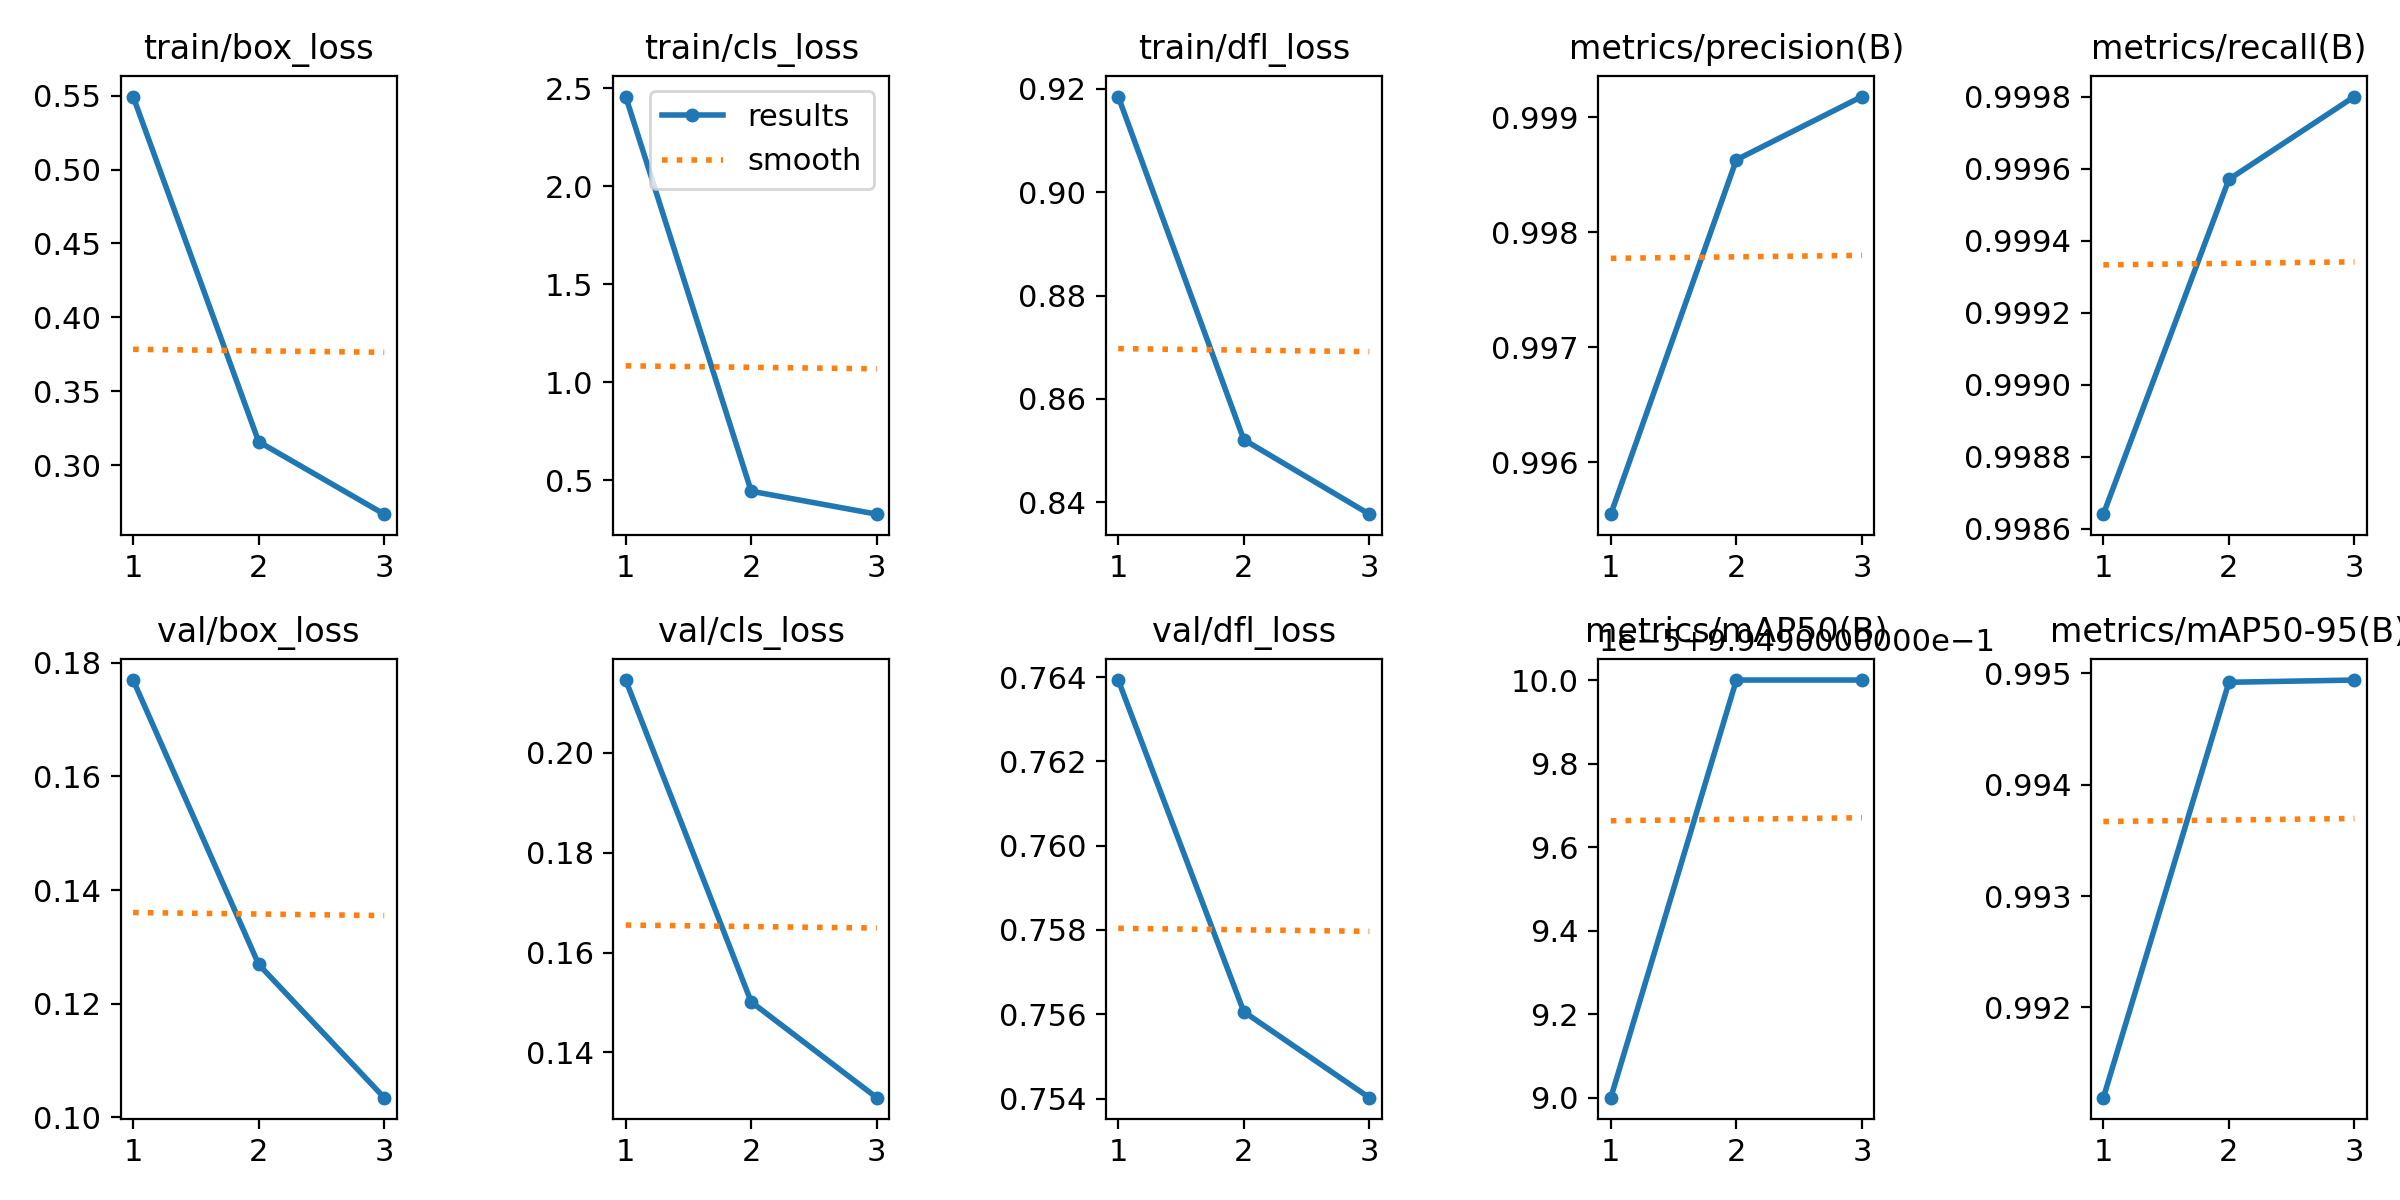

Source data for this figure (header and first rows):
epoch, time, train/box_loss, train/cls_loss, train/dfl_loss, metrics/precision(B), metrics/recall(B), metrics/mAP50(B), metrics/mAP50-95(B), val/box_loss, val/cls_loss, val/dfl_loss, lr/pg0, lr/pg1, lr/pg2
1, 236.9, 0.5494, 2.457, 0.9185, 0.9956, 0.9986, 0.995, 0.9912, 0.177, 0.2145, 0.7639, 2.16197e-05, 2.16197e-05, 2.16197e-05
2, 471.6, 0.3159, 0.4438, 0.8521, 0.9986, 0.9996, 0.995, 0.9949, 0.1269, 0.1501, 0.7561, 2.90018e-05, 2.90018e-05, 2.90018e-05
3, 710.3, 0.2669, 0.3267, 0.8377, 0.9992, 0.9998, 0.995, 0.9949, 0.1035, 0.1309, 0.754, 2.2084e-05, 2.2084e-05, 2.2084e-05
